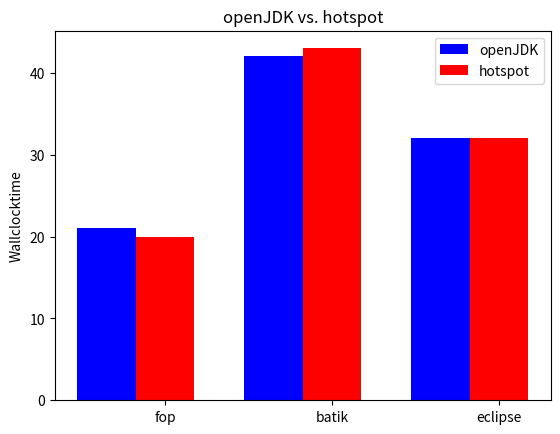

Here is the Python script that generated this plot:
#!/usr/bin/env python

import numpy as np
import matplotlib.pyplot as plt

openJDK = (21, 42, 32)
hotspot = (20, 43, 32)

N = len(openJDK)

ind = np.arange(N)
width = 0.35

fig = plt.figure()
ax = fig.add_subplot(1,1,1)

rect1 = ax.bar(ind, openJDK, width, color='blue')
rect2 = ax.bar(ind+width, hotspot, width, color='red')

ax.set_ylabel('Wallclocktime')
ax.set_title('openJDK vs. hotspot')
ax.set_xticks(ind+width)
ax.set_xticklabels( ('fop', 'batik', 'eclipse') )
ax.legend( (rect1[0], rect2[0]) , ('openJDK', 'hotspot') )

plt.show()
